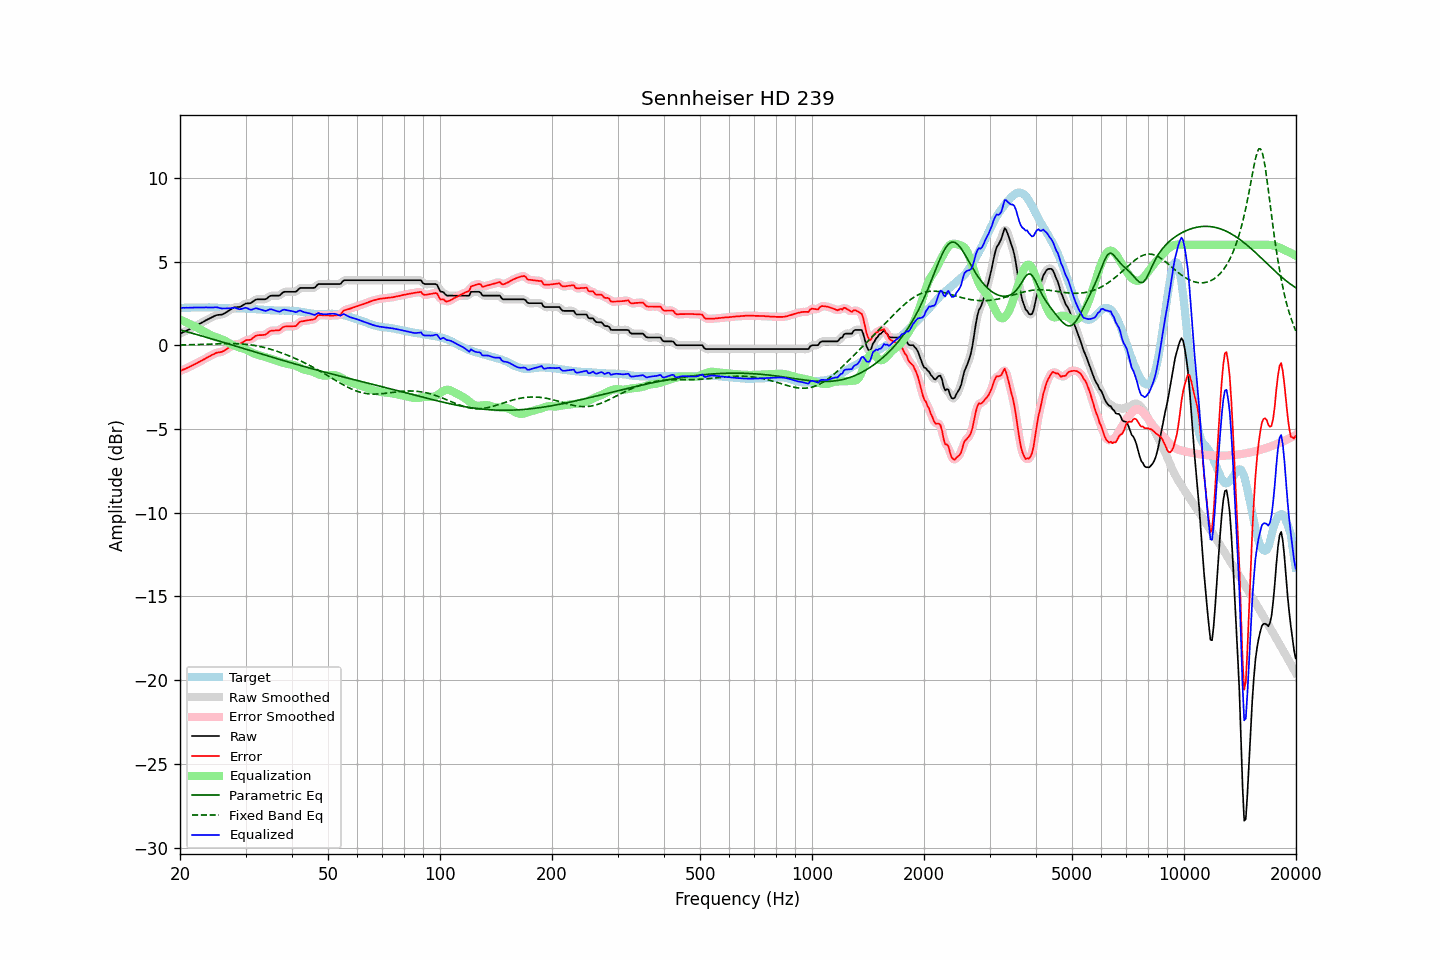

Source data for this figure (header and first rows):
frequency, raw, error, smoothed, error_smoothed, equalization, parametric_eq, fixed_band_eq, equalized_raw, equalized_smoothed, target
20.00, 0.70, -1.54, 0.70, -1.54, 1.54, 0.92, 0.02, 2.24, 2.24, 2.24
20.20, 0.74, -1.50, 0.74, -1.50, 1.50, 0.89, 0.02, 2.24, 2.24, 2.24
20.40, 0.79, -1.45, 0.79, -1.46, 1.46, 0.87, 0.02, 2.25, 2.24, 2.24
20.61, 0.83, -1.42, 0.83, -1.41, 1.41, 0.84, 0.03, 2.24, 2.24, 2.25
20.81, 0.88, -1.37, 0.88, -1.37, 1.37, 0.82, 0.03, 2.25, 2.25, 2.25
21.02, 0.92, -1.33, 0.92, -1.33, 1.33, 0.79, 0.03, 2.24, 2.25, 2.25
21.23, 0.97, -1.28, 0.97, -1.28, 1.28, 0.76, 0.03, 2.25, 2.25, 2.25
21.44, 1.02, -1.24, 1.02, -1.23, 1.23, 0.74, 0.04, 2.25, 2.25, 2.26
21.66, 1.07, -1.19, 1.07, -1.19, 1.19, 0.71, 0.04, 2.25, 2.26, 2.26
21.87, 1.12, -1.14, 1.12, -1.14, 1.14, 0.68, 0.04, 2.26, 2.26, 2.26
22.09, 1.17, -1.09, 1.17, -1.09, 1.09, 0.66, 0.05, 2.26, 2.26, 2.25
22.31, 1.22, -1.04, 1.22, -1.04, 1.04, 0.63, 0.05, 2.26, 2.26, 2.26
22.54, 1.27, -0.99, 1.27, -0.99, 0.99, 0.60, 0.05, 2.25, 2.26, 2.25
22.76, 1.33, -0.93, 1.32, -0.94, 0.94, 0.57, 0.06, 2.26, 2.26, 2.26
22.99, 1.38, -0.88, 1.38, -0.88, 0.88, 0.55, 0.06, 2.26, 2.26, 2.26
23.22, 1.43, -0.83, 1.43, -0.83, 0.83, 0.52, 0.06, 2.26, 2.26, 2.26
23.45, 1.49, -0.77, 1.48, -0.78, 0.78, 0.49, 0.07, 2.27, 2.26, 2.26
23.69, 1.54, -0.72, 1.54, -0.73, 0.72, 0.46, 0.07, 2.26, 2.26, 2.26
23.92, 1.59, -0.68, 1.59, -0.67, 0.67, 0.43, 0.07, 2.26, 2.26, 2.27
24.16, 1.64, -0.62, 1.64, -0.63, 0.62, 0.41, 0.08, 2.26, 2.26, 2.26
24.40, 1.69, -0.57, 1.69, -0.57, 0.57, 0.38, 0.08, 2.26, 2.26, 2.26
24.65, 1.73, -0.53, 1.73, -0.52, 0.53, 0.35, 0.08, 2.26, 2.27, 2.26
24.89, 1.78, -0.47, 1.77, -0.48, 0.50, 0.32, 0.09, 2.28, 2.27, 2.25
25.14, 1.81, -0.44, 1.80, -0.44, 0.46, 0.29, 0.09, 2.27, 2.27, 2.25
25.39, 1.82, -0.42, 1.82, -0.42, 0.43, 0.26, 0.09, 2.25, 2.25, 2.24
25.65, 1.83, -0.41, 1.83, -0.41, 0.40, 0.23, 0.09, 2.23, 2.23, 2.24
25.91, 1.84, -0.39, 1.85, -0.38, 0.36, 0.21, 0.10, 2.20, 2.21, 2.23
26.16, 1.88, -0.35, 1.88, -0.34, 0.32, 0.18, 0.10, 2.20, 2.20, 2.23
26.43, 1.93, -0.29, 1.93, -0.29, 0.27, 0.15, 0.10, 2.20, 2.20, 2.21
26.69, 1.99, -0.23, 1.99, -0.23, 0.22, 0.12, 0.10, 2.21, 2.20, 2.21
26.96, 2.05, -0.17, 2.05, -0.16, 0.16, 0.09, 0.10, 2.21, 2.21, 2.21
27.23, 2.11, -0.10, 2.11, -0.10, 0.10, 0.06, 0.10, 2.21, 2.21, 2.21
27.50, 2.17, -0.03, 2.17, -0.03, 0.05, 0.03, 0.10, 2.22, 2.23, 2.20
27.77, 2.23, 0.03, 2.23, 0.02, 0.01, 0.00, 0.10, 2.24, 2.24, 2.20
28.05, 2.28, 0.07, 2.27, 0.06, -0.03, -0.03, 0.10, 2.25, 2.24, 2.21
28.33, 2.28, 0.07, 2.28, 0.07, -0.06, -0.06, 0.10, 2.21, 2.22, 2.21
28.62, 2.29, 0.08, 2.29, 0.08, -0.10, -0.09, 0.09, 2.19, 2.19, 2.21
28.90, 2.29, 0.08, 2.30, 0.09, -0.13, -0.12, 0.09, 2.16, 2.17, 2.21
29.19, 2.33, 0.12, 2.33, 0.13, -0.16, -0.15, 0.08, 2.17, 2.17, 2.21
29.48, 2.39, 0.18, 2.39, 0.18, -0.19, -0.17, 0.08, 2.20, 2.20, 2.20
29.78, 2.45, 0.24, 2.45, 0.25, -0.22, -0.20, 0.07, 2.23, 2.23, 2.20
30.08, 2.50, 0.31, 2.49, 0.29, -0.25, -0.23, 0.06, 2.24, 2.23, 2.19
30.38, 2.51, 0.32, 2.50, 0.31, -0.30, -0.26, 0.05, 2.21, 2.20, 2.19
30.68, 2.51, 0.32, 2.51, 0.33, -0.35, -0.29, 0.04, 2.16, 2.16, 2.19
30.99, 2.52, 0.34, 2.54, 0.35, -0.40, -0.32, 0.03, 2.12, 2.14, 2.18
31.30, 2.59, 0.41, 2.59, 0.41, -0.44, -0.35, 0.01, 2.14, 2.14, 2.18
31.61, 2.66, 0.49, 2.66, 0.49, -0.48, -0.38, -0.00, 2.18, 2.17, 2.17
31.93, 2.73, 0.56, 2.71, 0.55, -0.52, -0.41, -0.02, 2.21, 2.20, 2.16
32.24, 2.75, 0.60, 2.74, 0.59, -0.55, -0.44, -0.04, 2.20, 2.20, 2.15
32.57, 2.75, 0.61, 2.75, 0.61, -0.58, -0.47, -0.05, 2.17, 2.18, 2.14
32.89, 2.75, 0.61, 2.75, 0.61, -0.60, -0.50, -0.07, 2.14, 2.15, 2.14
33.22, 2.75, 0.61, 2.74, 0.61, -0.63, -0.53, -0.10, 2.11, 2.11, 2.14
33.55, 2.75, 0.62, 2.74, 0.62, -0.66, -0.56, -0.12, 2.09, 2.08, 2.13
33.89, 2.75, 0.63, 2.76, 0.65, -0.69, -0.59, -0.14, 2.06, 2.07, 2.11
34.23, 2.80, 0.69, 2.81, 0.70, -0.73, -0.61, -0.17, 2.07, 2.08, 2.11
34.57, 2.88, 0.78, 2.87, 0.77, -0.76, -0.64, -0.20, 2.12, 2.12, 2.10
34.92, 2.95, 0.85, 2.93, 0.83, -0.79, -0.67, -0.22, 2.16, 2.14, 2.10
35.27, 2.97, 0.87, 2.97, 0.87, -0.82, -0.70, -0.25, 2.15, 2.14, 2.10
35.62, 2.97, 0.88, 2.97, 0.88, -0.85, -0.73, -0.28, 2.12, 2.12, 2.09
35.97, 2.97, 0.89, 2.97, 0.89, -0.88, -0.76, -0.31, 2.08, 2.08, 2.08
... 635 more rows
